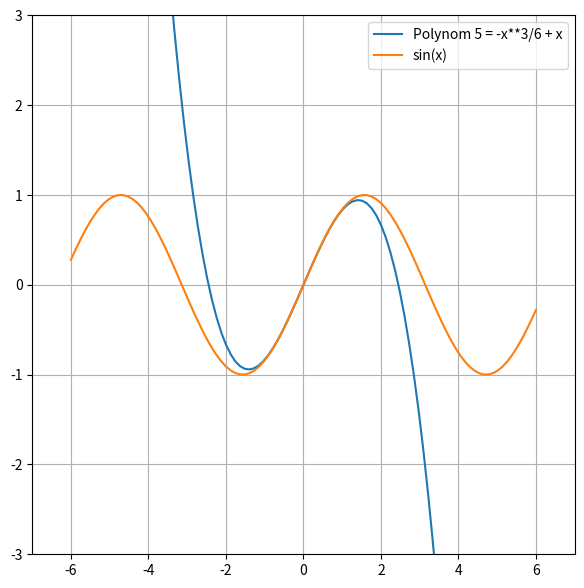
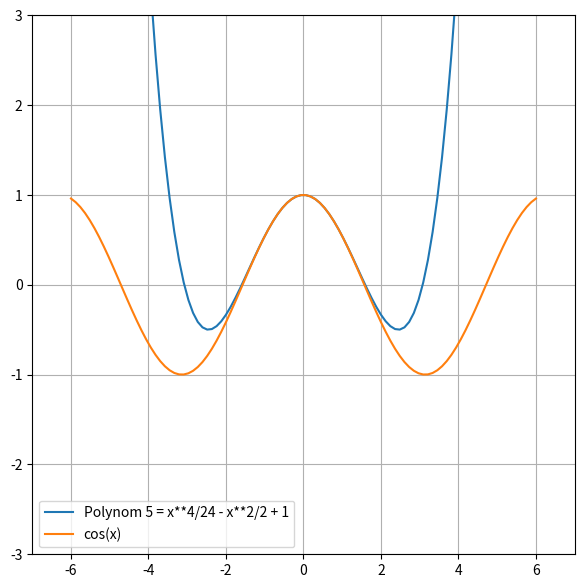
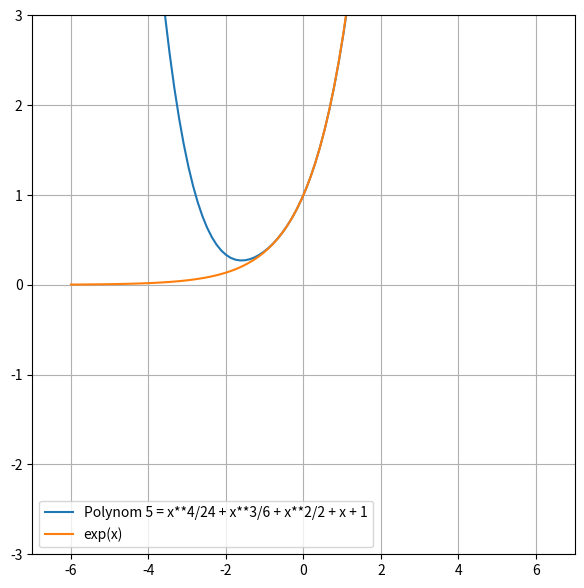

Python code for these plots, in order:
import numpy as np
from sympy import diff, symbols, sin, cos, exp, factorial

def get_polynom(f,x,n):
    k = f.subs(x, 0)
    f_polynom = k
    for i in range(1, n):
        f = diff(f)
        k = f.subs(x, 0) / factorial(i)
        f_polynom = f_polynom + k * x ** i
    return f_polynom

n = 5
x= symbols('x')
f1,f2,f3 = sin(x),cos(x),exp(x)

print(get_polynom(f1,x,n))
print(get_polynom(f2,x,n))
print(get_polynom(f3,x,n))


import matplotlib.pyplot as plt

def f_plot(f,f0, x, n):
    fig = plt.figure(figsize=(7, 7))
    plt.xlim(-7, 7)
    plt.ylim(-3, 3)
    y = np.array([get_polynom(f, x, n).subs(x, i) for i in xl])
    plt.plot(xl, y, label='Polynom ' + str(n) + ' = ' + str(get_polynom(f, x, n)))
    plt.plot(xl, f0, label=str(f))
    plt.legend()
    plt.grid()
    plt.show()

m = 600
xl = np.linspace(-m,m,100)
xl = xl/100

f_plot(f1,np.sin(xl), x, n)
f_plot(f2,np.cos(xl), x, n)
f_plot(f3,np.exp(xl), x, n)
